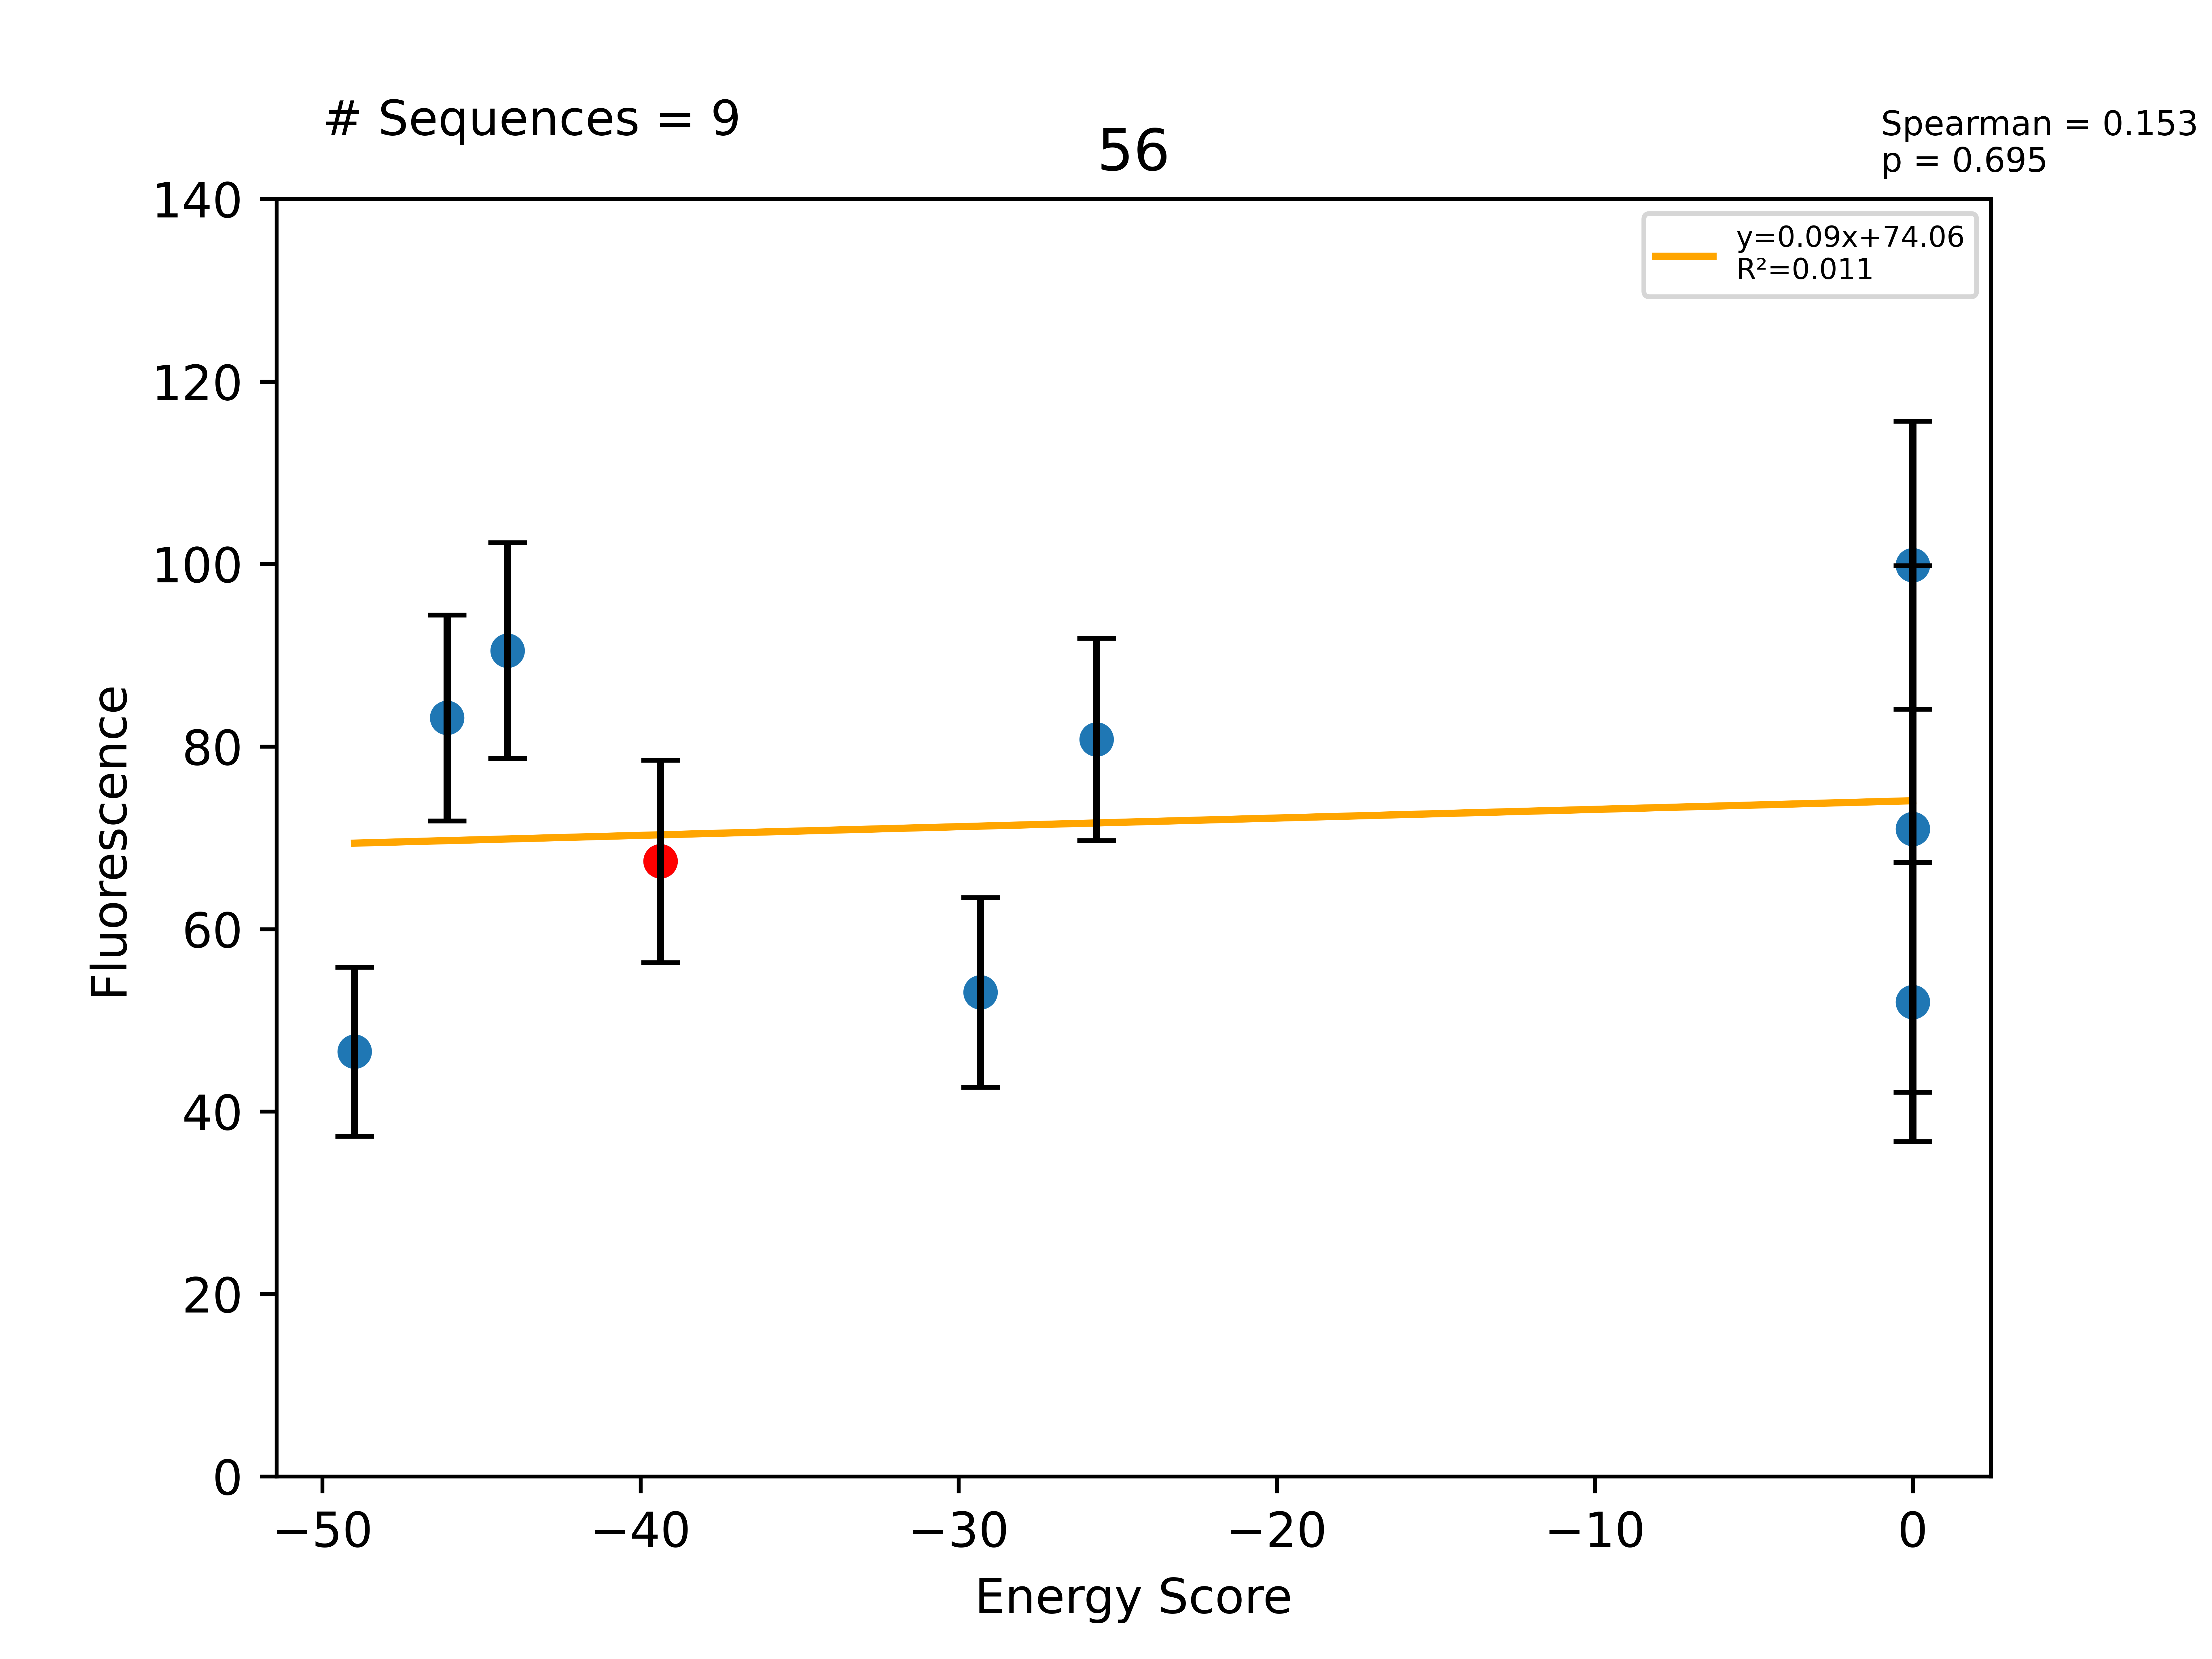

Values plotted in this chart, from the file beside it:
Sequence, EnergyScore, Fluorescence, FluorStdDev, PercentGpa, PercentGpaStdDev, MaltosePercentDiff, Dimer, Monomer, DimerDiff, VDWDimer, VDWDiff, HBONDDimer, HBONDDiff, IMM1Dimer, IMM1Diff, SequenceProbability, DimerSasa, MonomerSasa, startXShift, xShift, xShiftDiff, startCrossingAngle, crossingAngle
LLLYLLGSLLGTLLTFLLILI, -48.99, 51125, 10178, 46.56, 9.269, -100.0, -415.7, -366.7, 1.829, -69.25, 8.698, -103.2, -1.824, -243.2, -5.045, 6.4878e-05, 3670, 4687, 6.967, 6.439, 0.5279, -44.04, -44.84
LLLLLLGSLLGTLLTFLLILI, -46.08, 91297, 12390, 83.15, 11.28, -100.0, -428.3, -382.2, -10.81, -85.28, -7.326, -101.4, -1.42109e-14, -241.6, -3.485, 0.000115, 3656, 4586, 6.967, 6.439, 0.5279, -44.04, -44.84
LLLILLGSLLGTLLTFLLILI, -44.18, 99402, 12985, 90.53, 11.83, -100.0, -423.9, -379.8, -6.443, -83.12, -5.167, -101.4, -1.42109e-14, -239.4, -1.276, 0.0001084, 3702, 4585, 6.967, 6.439, 0.5279, -44.04, -44.84
LLLALLGSLLGTLLTFLLILI, -39.37, 74037, 12180, 67.43, 11.09, -100.0, -417.5, -378.1, -20.29, -77.95, -10.7, -101.4, -6.093, -238.1, -3.492, 0.0001946, 3776, 0.0, 6.967, 6.439, 0.5279, -44.04, -44.84
LLLALLGTLLGTLLTFLLILI, -29.31, 58267, 11426, 53.06, 10.41, -83.59, -394.2, -364.9, 23.29, -67.22, 10.73, -87.66, 13.73, -239.3, -1.177, 6.4878e-05, 3691, 4496, 6.967, 6.439, 0.5279, -44.04, -44.84
LLLALLGSLLGYLLTFLLILI, -25.67, 88712, 12155, 80.79, 11.07, -100.0, -390.3, -364.6, 27.23, -60.99, 16.96, -87.55, 13.84, -241.7, -3.576, 0.0001662, 3800, 4616, 6.967, 6.439, 0.5279, -44.04, -44.84
LLLALLGSLLGTLLFFLLILI, 0.0, 57107, 16786, 52.01, 15.29, -100.0, -118.9, -360.4, 298.6, 213.9, 291.8, -93.62, 7.766, -239.2, -1.045, 0.0002209, 3729, 4576, 6.967, 6.439, 0.5279, -44.04, -44.84
LLLALLGSLLWTLLTFLLILI, 0.0, 77945, 31677, 70.99, 28.85, -100.0, 824090, -384.1, 824507, 824411, 824489, -72.65, 28.74, -248.5, -10.34, 0.0001465, 3699, 4709, 6.967, 6.439, 0.5279, -44.04, -44.84
LLLALLGWLLGTLLTFLLILI, 0.0, 109679, 17341, 99.89, 15.79, -100.0, 591.7, -365.9, 1009, 923.1, 1001, -86.35, 15.04, -245.1, -6.905, 8.31021e-05, 3640, 4733, 6.967, 6.439, 0.5279, -44.04, -44.84
